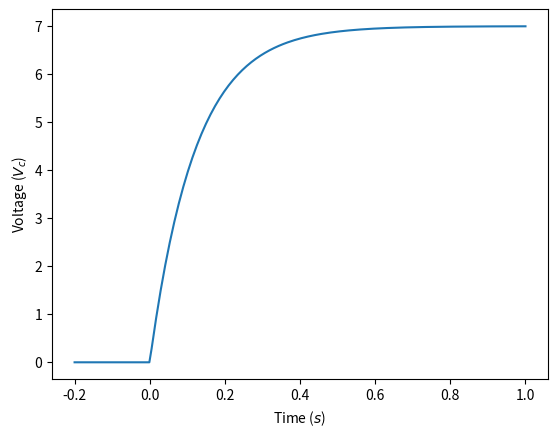

Reproduce this figure in Python.
import matplotlib.pyplot as plt
import numpy as np

# X-axis
t = np.linspace(-.2, 1, 200)

# Y-axis
# V_c = 7u(t)(1 - e^(-t / 0.121))
V_c = 7 * np.heaviside(t, 1) * (1 - np.exp(-t / .121))

plt.plot(t, V_c)

plt.xlabel("Time ($s$)")
plt.ylabel("Voltage ($V_c$)")

plt.savefig("plot.png")
